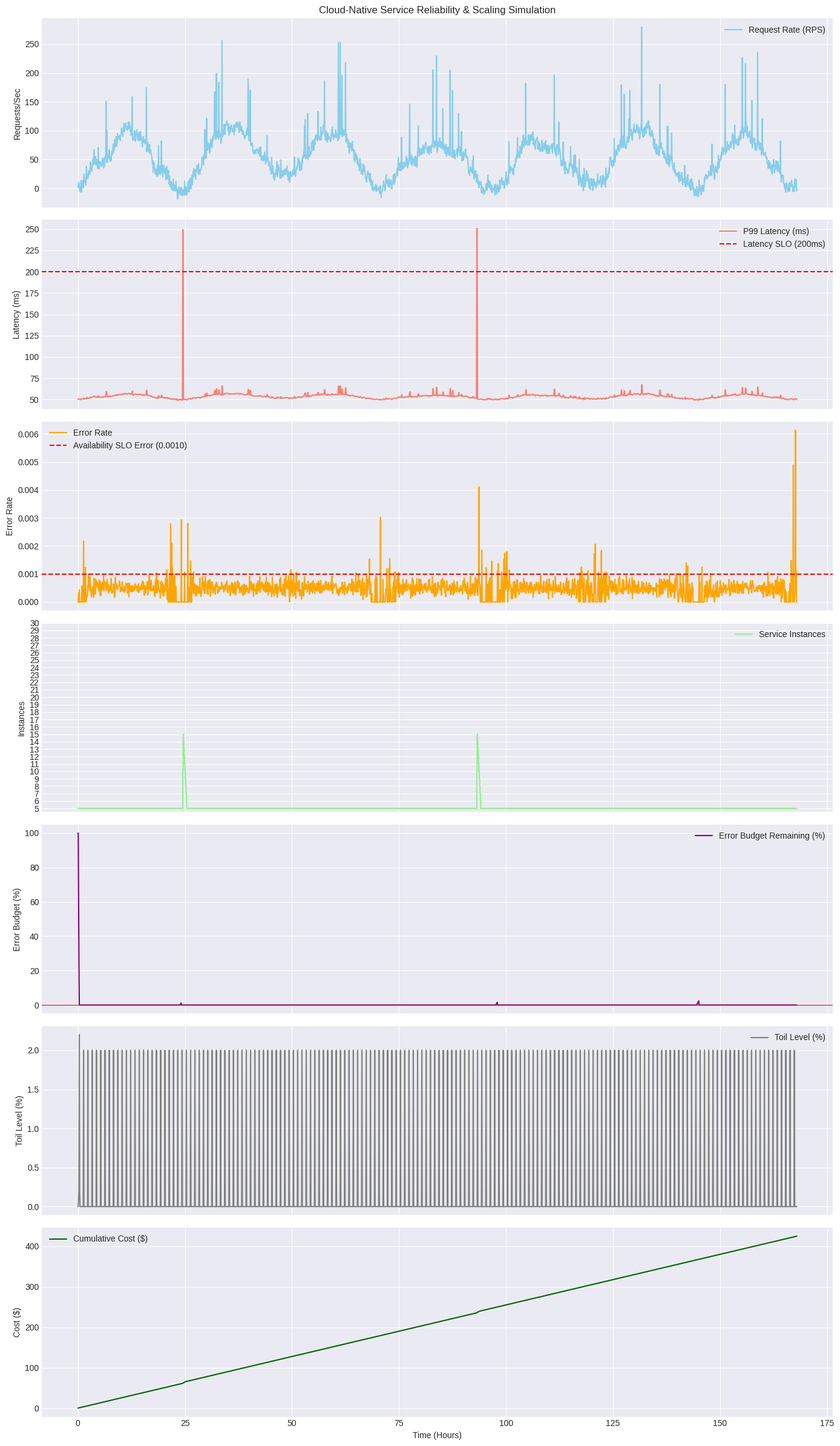

Reproduce this figure in Python.

import math
import random
import time
import matplotlib.pyplot as plt
import matplotlib.animation as animation
from collections import deque

# --- Configuration Parameters ---
SIMULATION_DURATION_SECONDS = 7 * 24 * 3600 # 7 days
TIME_STEP_SECONDS = 300              # Granularity of simulation updates

# Service Parameters
BASE_LATENCY_MS = 50
LATENCY_VARIANCE_MS = 20
BASE_ERROR_RATE = 0.0005 # 0.05%
MAX_INSTANCES = 10

# Auto-Scaling Constants
AUTO_SCALE_UP_LATENCY_THRESHOLD = 100 # ms. If P99 latency exceeds this, scale up
AUTO_SCALE_DOWN_LATENCY_THRESHOLD = 120 # ms. If P99 latency is below this, scale down
AUTO_SCALE_UP_STEP = 5 # Number of instances to add when scaling up
AUTO_SCALE_DOWN_STEP = 1 # Number of instances to remove when scaling down
MIN_INSTANCES = 5
MAX_INSTANCES = 30
MIN_INSTANCES = 5
INSTANCE_CAPACITY_RPS = 150 # Requests per second an instance can handle

# SLOs (Service Level Objectives)
SLO_AVAILABILITY = 0.999 # 99.9% availability
SLO_LATENCY_P99_MS = 200 # 99% of requests should be faster than 200ms

# Error Budget Parameters
ERROR_BUDGET_WINDOW_SECONDS = 3600 * 24 * 7 # 7 days rolling window for error budget

# Cost Parameters
COST_PER_INSTANCE_PER_HOUR = 0.5 # $0.5 per instance per hour

# Chaos Engineering Parameters
CHAOS_INJECTION_INTERVAL_SECONDS = 600 # Attempt chaos every 10 minutes
CHAOS_INSTANCE_FAILURE_CHANCE = 0.3 # 30% chance of an instance failing during an interval
CHAOS_FAILURE_DURATION_SECONDS = 300 # An instance remains failed for 5 minutes
NETWORK_LATENCY_SPIKE_PROBABILITY = 0.0005 # Probability of a network latency spike
NETWORK_LATENCY_SPIKE_DURATION = 1800 / TIME_STEP_SECONDS # Latency spike lasts 30 minutes
NETWORK_LATENCY_SPIKE_MAGNITUDE = 200

DATABASE_LATENCY_SPIKE_PROBABILITY = 0.001 # Increased probability
DATABASE_LATENCY_SPIKE_DURATION = 3600 / TIME_STEP_SECONDS # Lasts for 1 hour
DATABASE_LATENCY_SPIKE_MAGNITUDE = 300 # Additional latency from database # Additional latency in ms during a spike

# Circuit Breaker Parameters (NEW)
CIRCUIT_BREAKER_TRIP_THRESHOLD = 0.5 # If error rate exceeds 50% in a window, trip
CIRCUIT_BREAKER_RESET_TIMEOUT_SECONDS = 300 # After 5 minutes, try to close circuit
CIRCUIT_BREAKER_SAMPLING_WINDOW_SIZE = 10 # Number of recent samples to consider


# Game Day Parameters
GAME_DAY_INTERVAL_SECONDS = 7 * 24 * 3600 # Every 7 days
GAME_DAY_DURATION_SECONDS = 4 * 3600 # 4 hours
GAME_DAY_DETECTION_TIME_SECONDS = 0.5 * 3600 # 30 minutes to detect an issue
GAME_DAY_RECOVERY_MULTIPLIER = 2 # Error budget recovers and toil reduces twice as fast during Game Day

# --- Simulation State ---
current_time = 0
service_instances = MIN_INSTANCES
total_requests_processed = 0
total_successful_requests = 0
latency_samples = deque(maxlen=1000) # Store recent latency samples for P99
hourly_latency_samples = deque() # For SLO calculation
hourly_error_counts = deque() # For SLO calculation
error_budget_burn_rate = 0.0
toil_level = 0.0 # Represents accumulated toil, 0.0 to 1.0
postmortem_active = False
postmortem_duration_remaining = 0 # In time steps
cumulative_cost = 0.0
failed_instances = [] # List of {'instance_id': X, 'recovery_time': Y}
network_latency_spike_active = False
network_latency_spike_remaining = 0
database_latency_spike_active = False # NEW
database_latency_spike_remaining = 0 # NEW
last_chaos_injection_time = 0
game_day_active = False
game_day_duration_remaining = 0
last_game_day_time = 0

# Circuit Breaker State (NEW)
circuit_breaker_open = False
circuit_breaker_open_time = 0
circuit_breaker_recent_errors = deque(maxlen=CIRCUIT_BREAKER_SAMPLING_WINDOW_SIZE)

# History for plotting
time_history = []
request_rate_history = []
latency_p99_history = []
error_rate_history = []
instances_history = []
error_budget_remaining_history = []
toil_level_history = []
cumulative_cost_history = []

# --- Functions ---

def generate_request_rate(current_time_in_seconds):
    """Simulates a fluctuating request rate over time."""
    # More complex load pattern with spikes and random walk
    day_time = (current_time_in_seconds % (3600 * 24)) / (3600 * 24)  # Normalize to 0-1 for a day
    
    # Base sinusoidal pattern
    base_rate = 50 + 40 * math.sin(day_time * 2 * math.pi - math.pi/2) # Peaks at midday, troughs at midnight

    # Introduce occasional spikes
    spike_factor = 1.0
    if random.random() < 0.05: # 5% chance of a spike every time step
        spike_factor = 1.0 + random.uniform(0.5, 2.0) # Increase load by 50% to 200%

    # Add some random walk for variability
    global last_random_walk_delta
    if 'last_random_walk_delta' not in globals():
        last_random_walk_delta = 0
    
    random_walk_step = random.uniform(-5, 5)
    last_random_walk_delta = max(-20, min(20, last_random_walk_delta + random_walk_step)) # Keep within bounds

    return (base_rate * spike_factor + last_random_walk_delta) + random.uniform(-10, 10)

def process_requests(num_requests, current_available_instances):
    """Simulates processing of requests by the service."""
    global total_requests_processed, total_successful_requests

    successful_requests = 0
    errors = 0
    current_latencies = []

    if current_available_instances == 0: # If no instances are available, all requests fail
        return 0, num_requests, []

    # If circuit breaker is open, all requests fail immediately
    if circuit_breaker_open:
        for _ in range(int(num_requests)):
            circuit_breaker_recent_errors.append(1) # Record as error
        return 0, num_requests, []

    # Simulate load impact on latency and error rate
    current_rps = num_requests / TIME_STEP_SECONDS
    total_capacity_rps = current_available_instances * INSTANCE_CAPACITY_RPS
    
    # Corrected load_factor calculation for error chance
    # This load_factor represents the *effective* load on the system at this moment
    effective_load_factor = current_rps / total_capacity_rps if total_capacity_rps > 0 else 100 # High load if no instances
    
    # Calculate errors statistically
    error_chance = BASE_ERROR_RATE * (1 + (effective_load_factor - 1) * 5) if effective_load_factor > 1 else BASE_ERROR_RATE
    errors_in_step = 0 # Track errors for this step to update circuit breaker
    for _ in range(int(num_requests)):
        if random.random() < error_chance:
            errors_in_step += 1
            circuit_breaker_recent_errors.append(1) # 1 for error
        else:
            circuit_breaker_recent_errors.append(0) # 0 for success
    
    errors = errors_in_step
    successful_requests = num_requests - errors
    
    total_requests_processed += num_requests
    total_successful_requests += successful_requests

    # Calculate representative latency for this time step
    # P99 latency is more relevant for SLOs, so we'll approximate it directly
    p99_latency_for_step = BASE_LATENCY_MS + LATENCY_VARIANCE_MS * 2.33 * effective_load_factor # 2.33 for P99 of normal dist
    
    if network_latency_spike_active:
        p99_latency_for_step += NETWORK_LATENCY_SPIKE_MAGNITUDE
    
    if database_latency_spike_active: # NEW
        p99_latency_for_step += DATABASE_LATENCY_SPIKE_MAGNITUDE
    
    # Append this representative latency multiple times to fill the deques for percentile calculation
    # The number of appends is arbitrary but should reflect the 'density' of requests
    # Let's append it a fixed number of times (e.g., 10) to represent the batch
    for _ in range(10): # Appending multiple times to contribute to percentile calculation
        latency_samples.append(p99_latency_for_step)
        hourly_latency_samples.append(p99_latency_for_step)
    
    # We no longer return a list of individual latencies, just a placeholder
    current_latencies = [p99_latency_for_step] # Return one representative latency
            
    return successful_requests, errors, current_latencies

def calculate_p_percentile(data, p):
    """Calculates the p-th percentile of a list of data."""
    if not data:
        return 0
    sorted_data = sorted(data)
    index = (len(sorted_data) - 1) * p / 100
    return sorted_data[int(index)]

def calculate_slo_breach(hourly_samples, hourly_errors):
    """Checks if SLOs are being breached."""
    # Latency SLO
    p99_latency = calculate_p_percentile(hourly_samples, 99)
    latency_breach = p99_latency > SLO_LATENCY_P99_MS

    # Availability SLO
    total_hourly_requests = len(hourly_samples) + sum(hourly_errors)
    if total_hourly_requests == 0:
        availability = 1.0
    else:
        availability = (total_hourly_requests - sum(hourly_errors)) / total_hourly_requests
    availability_breach = availability < SLO_AVAILABILITY
    
    return latency_breach, availability_breach, p99_latency, availability

def update_error_budget(latency_breach, availability_breach, p99_latency, current_availability, toil_level, postmortem_active):
    """Simulates error budget consumption and recovery based on SLO breaches."""
    global error_budget_burn_rate

    burn_factor = 0.0 # How much error budget we burn in this step

    # Latency breach: burn rate proportional to how much P99 exceeds SLO
    if latency_breach:
        latency_exceed_ratio = (p99_latency - SLO_LATENCY_P99_MS) / SLO_LATENCY_P99_MS
        burn_factor += 0.005 * latency_exceed_ratio # Base burn rate, scaled by severity

    # Availability breach: burn rate proportional to how much availability is below SLO
    if availability_breach:
        availability_drop_ratio = (SLO_AVAILABILITY - current_availability) / (1 - SLO_AVAILABILITY) # Normalize drop
        burn_factor += 0.005 * availability_drop_ratio # Base burn rate, scaled by severity

    error_budget_burn_rate += burn_factor

    # Recovery: if no breach, recover error budget. Recovery is faster with lower toil.
    # During postmortem and Game Day, recovery is even faster due to focused effort.
    recovery_multiplier = 1.0
    if postmortem_active:
        recovery_multiplier *= 2 # Double recovery speed during postmortem
    if game_day_active: # Game Day also provides focused effort
        recovery_multiplier *= GAME_DAY_RECOVERY_MULTIPLIER

    if not latency_breach and not availability_breach:
        recovery_factor = 0.002 * (1.0 - toil_level) * recovery_multiplier
        error_budget_burn_rate = max(0, error_budget_burn_rate - recovery_factor)

    # Cap the burn rate between 0 and 1
    error_budget_burn_rate = min(1.0, max(0, error_budget_burn_rate))
    return 1.0 - error_budget_burn_rate # Represent as budget remaining

def auto_scale_service(current_instances, p99_latency):
    """Advanced auto-scaling logic based on latency and request rate."""
    new_instances = current_instances

    # Scale up aggressively if P99 latency is above threshold
    if p99_latency > AUTO_SCALE_UP_LATENCY_THRESHOLD:
        new_instances = min(MAX_INSTANCES, current_instances + AUTO_SCALE_UP_STEP)
        print(f"Scaling UP due to high latency: {p99_latency:.1f}ms -> {new_instances} instances")
    # Scale down if P99 latency is well below threshold and not at min instances
    elif p99_latency < AUTO_SCALE_DOWN_LATENCY_THRESHOLD and current_instances > MIN_INSTANCES:
        new_instances = max(MIN_INSTANCES, current_instances - AUTO_SCALE_DOWN_STEP)
        print(f"Scaling DOWN due to low latency: {p99_latency:.1f}ms -> {new_instances} instances")

    return new_instances

def chaos_manager(current_time, service_instances_count):
    global failed_instances, last_chaos_injection_time, network_latency_spike_active, network_latency_spike_remaining, database_latency_spike_active, database_latency_spike_remaining

    # Recover failed instances
    failed_instances = [f for f in failed_instances if f['recovery_time'] > current_time]

    # Handle network latency spikes
    if network_latency_spike_active:
        network_latency_spike_remaining -= TIME_STEP_SECONDS
        if network_latency_spike_remaining <= 0:
            network_latency_spike_active = False
            print(f"--- Network Latency Spike Ended at {current_time/3600:.1f} hours. ---")

    # Handle database latency spikes
    if database_latency_spike_active:
        database_latency_spike_remaining -= TIME_STEP_SECONDS
        if database_latency_spike_remaining <= 0:
            database_latency_spike_active = False
            print(f"--- Database Latency Spike Ended at {current_time/3600:.1f} hours. ---")

    # Inject new chaos (instance failure, network spike, or database spike)
    if current_time - last_chaos_injection_time >= CHAOS_INJECTION_INTERVAL_SECONDS:
        last_chaos_injection_time = current_time

        # Instance Failure Chaos
        if random.random() < CHAOS_INSTANCE_FAILURE_CHANCE: # Check if instance chaos should be injected
            available_for_failure = service_instances_count - len(failed_instances)
            if available_for_failure > MIN_INSTANCES: # Ensure we don't fail below MIN_INSTANCES
                active_instance_ids = set(range(service_instances_count))
                currently_failed_ids = {f['instance_id'] for f in failed_instances}
                eligible_for_failure = list(active_instance_ids - currently_failed_ids)

                if eligible_for_failure: # If there are instances that can be failed
                    instance_to_fail = random.choice(eligible_for_failure)
                    recovery_time = current_time + CHAOS_FAILURE_DURATION_SECONDS
                    failed_instances.append({'instance_id': instance_to_fail, 'recovery_time': recovery_time})
                    print(f"!!! CHAOS: Instance {instance_to_fail} failed at {current_time/3600:.1f}h, recovering at {recovery_time/3600:.1f}h !!!")
        
        # Network Latency Spike Chaos
        if not network_latency_spike_active and random.random() < NETWORK_LATENCY_SPIKE_PROBABILITY:
            network_latency_spike_active = True
            network_latency_spike_remaining = NETWORK_LATENCY_SPIKE_DURATION
            print(f"!!! CHAOS: Network Latency Spike Triggered at {current_time/3600:.1f} hours. !!!")

        # Database Latency Spike Chaos
        if not database_latency_spike_active and random.random() < DATABASE_LATENCY_SPIKE_PROBABILITY:
            database_latency_spike_active = True
            database_latency_spike_remaining = DATABASE_LATENCY_SPIKE_DURATION
            print(f"!!! CHAOS: Database Latency Spike Triggered at {current_time/3600:.1f} hours. !!!")

    return service_instances_count - len(failed_instances)

def circuit_breaker_manager(current_time):
    global circuit_breaker_open, circuit_breaker_open_time

    # If circuit breaker is open, check for reset timeout
    if circuit_breaker_open:
        if (current_time - circuit_breaker_open_time) >= CIRCUIT_BREAKER_RESET_TIMEOUT_SECONDS:
            # Try to close the circuit, move to half-open state (for simplicity, we just close)
            circuit_breaker_open = False
            print(f"--- Circuit Breaker closed at {current_time/3600:.1f} hours. ---")
    else:
        # If circuit breaker is closed, evaluate error rate to trip it
        if len(circuit_breaker_recent_errors) == CIRCUIT_BREAKER_SAMPLING_WINDOW_SIZE:
            error_count = sum(circuit_breaker_recent_errors)
            error_rate = error_count / CIRCUIT_BREAKER_SAMPLING_WINDOW_SIZE
            if error_rate >= CIRCUIT_BREAKER_TRIP_THRESHOLD:
                circuit_breaker_open = True
                circuit_breaker_open_time = current_time
                print(f"!!! Circuit Breaker tripped at {current_time/3600:.1f} hours (Error Rate: {error_rate:.2f}). !!!")

def game_day_manager(current_time):
    global game_day_active, game_day_duration_remaining, last_game_day_time, BASE_LATENCY_MS

    # End Game Day if duration is over
    if game_day_active and game_day_duration_remaining <= 0:
        game_day_active = False
        BASE_LATENCY_MS = 50 # Reset to normal
        print(f"--- Game Day Ended at {current_time/3600:.1f} hours. ---")

    # Start new Game Day
    if not game_day_active and (current_time - last_game_day_time) >= GAME_DAY_INTERVAL_SECONDS:
        game_day_active = True
        last_game_day_time = current_time
        game_day_duration_remaining = GAME_DAY_DURATION_SECONDS
        BASE_LATENCY_MS = 300 # Simulate a severe latency issue during Game Day
        print(f"!!! Game Day Started at {current_time/3600:.1f} hours. !!!")
    
    if game_day_active:
        game_day_duration_remaining -= TIME_STEP_SECONDS


# --- Simulation Loop ---
print("Starting Cloud-Native Service Reliability Simulation...")

# Timers for profiling
time_section_1 = 0 # Request Rate Generation
time_section_2 = 0 # Chaos Injection
time_section_3 = 0 # Game Day Management
time_section_4 = 0 # Request Processing
time_section_4a = 0 # Circuit Breaker Management
time_section_5 = 0 # Hourly Sample Updates
time_section_6 = 0 # SLI/SLO Calculation
time_section_7 = 0 # Error Budget Update
time_section_8 = 0 # Service Scaling
time_section_9 = 0 # Toil, Postmortem, Cost Update

while current_time < SIMULATION_DURATION_SECONDS:
    time_history.append(current_time / 3600) # Store time in hours

    start_section_time = time.perf_counter()
    # 1. Generate Request Rate
    requests_in_step = generate_request_rate(current_time) * TIME_STEP_SECONDS
    request_rate_history.append(requests_in_step / TIME_STEP_SECONDS) # Store RPS
    time_section_1 += (time.perf_counter() - start_section_time)

    start_section_time = time.perf_counter()
    # 2. Inject Chaos and Determine Available Instances
    available_instances = chaos_manager(current_time, service_instances)
    time_section_2 += (time.perf_counter() - start_section_time)

    start_section_time = time.perf_counter()
    # 3. Manage Game Days
    game_day_manager(current_time)
    time_section_3 += (time.perf_counter() - start_section_time)
    
    start_section_time = time.perf_counter()
    # 4. Process Requests
    successful, errors, latencies = process_requests(requests_in_step, available_instances)
    time_section_4 += (time.perf_counter() - start_section_time)

    start_section_time = time.perf_counter()
    # 4a. Manage Circuit Breaker
    circuit_breaker_manager(current_time)
    time_section_4a += (time.perf_counter() - start_section_time)

    start_section_time = time.perf_counter()
    # 5. Update hourly samples for SLO calculation
    hourly_error_counts.append(errors)
    # Remove old samples to maintain the hourly window
    while len(hourly_latency_samples) * TIME_STEP_SECONDS > 3600:
        hourly_latency_samples.popleft()
    while len(hourly_error_counts) * TIME_STEP_SECONDS > 3600:
        hourly_error_counts.popleft()
    time_section_5 += (time.perf_counter() - start_section_time)

    start_section_time = time.perf_counter()
    # 6. Calculate SLIs and Check SLOs
    latency_breach, availability_breach, p99_latency, availability = calculate_slo_breach(list(hourly_latency_samples), list(hourly_error_counts))
    latency_p99_history.append(p99_latency)
    
    current_error_rate = errors / requests_in_step if requests_in_step > 0 else 0
    error_rate_history.append(current_error_rate)
    time_section_6 += (time.perf_counter() - start_section_time)

    start_section_time = time.perf_counter()
    # 7. Update Error Budget
    error_budget_remaining = update_error_budget(latency_breach, availability_breach, p99_latency, availability, toil_level, postmortem_active)
    error_budget_remaining_history.append(error_budget_remaining)
    time_section_7 += (time.perf_counter() - start_section_time)

    start_section_time = time.perf_counter()
    # 8. Scale Service (operates on total provisioned instances)
    service_instances = auto_scale_service(service_instances, p99_latency)
    instances_history.append(service_instances)
    time_section_8 += (time.perf_counter() - start_section_time)

    start_section_time = time.perf_counter()
    # 9. Update Toil Level and Postmortem Logic, Cost Update
    # Toil increases over time, but decreases if error budget is healthy (SREs have time for automation)
    # And increases faster if error budget is low (firefighting)
    toil_reduction_multiplier = 1.0
    if postmortem_active: # During postmortem, toil reduces faster
        toil_reduction_multiplier *= 2
    if game_day_active: # During game day, toil also reduces faster due to focused effort
        toil_reduction_multiplier *= GAME_DAY_RECOVERY_MULTIPLIER

    if postmortem_active: # During postmortem, toil reduces faster
        toil_level = max(0, toil_level - (0.01 * toil_reduction_multiplier))
    elif error_budget_remaining > 0.8: # Healthy error budget, SREs can reduce toil
        toil_level = max(0, toil_level - (0.005 * toil_reduction_multiplier))
    elif error_budget_remaining < 0.2: # Low error budget, SREs are firefighting, toil accumulates faster
        toil_level = min(1.0, toil_level + 0.02)
    else: # Normal accumulation
        toil_level = min(1.0, toil_level + 0.001)
    toil_level_history.append(toil_level)

    # Postmortem Logic
    if not postmortem_active and error_budget_remaining < 0.2: # Trigger postmortem if budget is low
        postmortem_active = True
        postmortem_duration_remaining = 3600 / TIME_STEP_SECONDS # Postmortem lasts for 1 hour (in time steps)
        print(f"!!! Postmortem Triggered at {current_time/3600:.1f} hours. !!!")

    if postmortem_active:
        postmortem_duration_remaining -= 1
        if postmortem_duration_remaining <= 0:
            postmortem_active = False
            print(f"--- Postmortem Ended at {current_time/3600:.1f} hours. ---")

    # Update Cost (based on total provisioned instances)
    cost_in_step = service_instances * COST_PER_INSTANCE_PER_HOUR * (TIME_STEP_SECONDS / 3600)
    cumulative_cost += cost_in_step
    cumulative_cost_history.append(cumulative_cost)
    time_section_9 += (time.perf_counter() - start_section_time)

    current_time += TIME_STEP_SECONDS # Move simulation forward

    # Print status (optional, for debugging)
    # if current_time % (3600) == 0:
    #     print(f"Time: {current_time/3600:.1f}h, Req/s: {requests_in_step/TIME_STEP_SECONDS:.1f}, Instances: {service_instances}, "
    #           f"P99 Latency: {p99_latency:.1f}ms (SLO: {SLO_LATENCY_P99_MS}ms, Breach: {latency_breach}), "
    #           f"Availability: {availability:.4f} (SLO: {SLO_AVAILABILITY}, Breach: {availability_breach}), "
    #           f"Error Budget: {error_budget_remaining*100:.2f}%,"
    #           f"Toil Level: {toil_level*100:.2f}%,"
    #           f"Postmortem Active: {postmortem_active}")


print("Simulation finished. Generating plots...")
print(f"Profiling Results:")
print(f"  Request Rate Generation: {time_section_1:.4f} seconds")
print(f"  Chaos Injection: {time_section_2:.4f} seconds")
print(f"  Game Day Management: {time_section_3:.4f} seconds")
print(f"  Request Processing: {time_section_4:.4f} seconds")
print(f"  Circuit Breaker Management: {time_section_4a:.4f} seconds")
print(f"  Hourly Sample Updates: {time_section_5:.4f} seconds")
print(f"  SLI/SLO Calculation: {time_section_6:.4f} seconds")
print(f"  Error Budget Update: {time_section_7:.4f} seconds")
print(f"  Service Scaling: {time_section_8:.4f} seconds")
print(f"  Toil, Postmortem, Cost Update: {time_section_9:.4f} seconds")

# --- Plotting Results ---
plt.style.use('seaborn-v0_8-darkgrid')
fig, axs = plt.subplots(7, 1, figsize=(14, 24), sharex=True) # Increased to 7 subplots

# 1. Request Rate
axs[0].plot(time_history, request_rate_history, label='Request Rate (RPS)', color='skyblue')
axs[0].set_ylabel('Requests/Sec')
axs[0].set_title('Cloud-Native Service Reliability & Scaling Simulation')
axs[0].legend()

# 2. P99 Latency
axs[1].plot(time_history, latency_p99_history, label='P99 Latency (ms)', color='salmon')
axs[1].axhline(y=SLO_LATENCY_P99_MS, color='red', linestyle='--', label=f'Latency SLO ({SLO_LATENCY_P99_MS}ms)')
axs[1].set_ylabel('Latency (ms)')
axs[1].legend()

# 3. Error Rate
axs[2].plot(time_history, error_rate_history, label='Error Rate', color='orange')
axs[2].axhline(y=1-SLO_AVAILABILITY, color='red', linestyle='--', label=f'Availability SLO Error ({1-SLO_AVAILABILITY:.4f})')
axs[2].set_ylabel('Error Rate')
axs[2].legend()

# 4. Service Instances
axs[3].plot(time_history, instances_history, label='Service Instances', color='lightgreen', drawstyle='steps-post')
axs[3].set_ylabel('Instances')
axs[3].set_yticks(range(MIN_INSTANCES, MAX_INSTANCES + 1))
axs[3].legend()

# 5. Error Budget Remaining
axs[4].plot(time_history, [eb * 100 for eb in error_budget_remaining_history], label='Error Budget Remaining (%)', color='purple')
axs[4].axhline(y=0, color='red', linestyle='-', linewidth=0.8)
axs[4].set_ylabel('Error Budget (%)')
axs[4].legend()

# 6. Toil Level
axs[5].plot(time_history, [tl * 100 for tl in toil_level_history], label='Toil Level (%)', color='gray')
axs[5].set_ylabel('Toil Level (%)')
axs[5].legend()

# 7. Cumulative Cost
axs[6].plot(time_history, cumulative_cost_history, label='Cumulative Cost ($)', color='darkgreen')
axs[6].set_ylabel('Cost ($)')
axs[6].set_xlabel('Time (Hours)')
axs[6].legend()

plt.tight_layout()
plt.savefig('reliability_simulation_results.png')
print("Simulation results saved to reliability_simulation_results.png")
